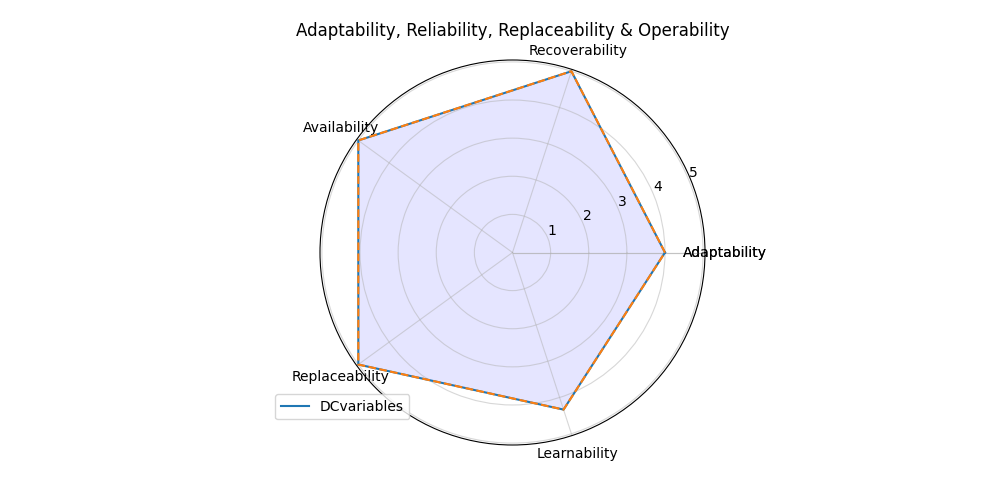

Source data for this figure (header and first rows):
; Score
Adaptability; 4.0
Recoverability; 5.0
Availability; 5.0
Replaceability; 5.0
Learnability; 4.333
